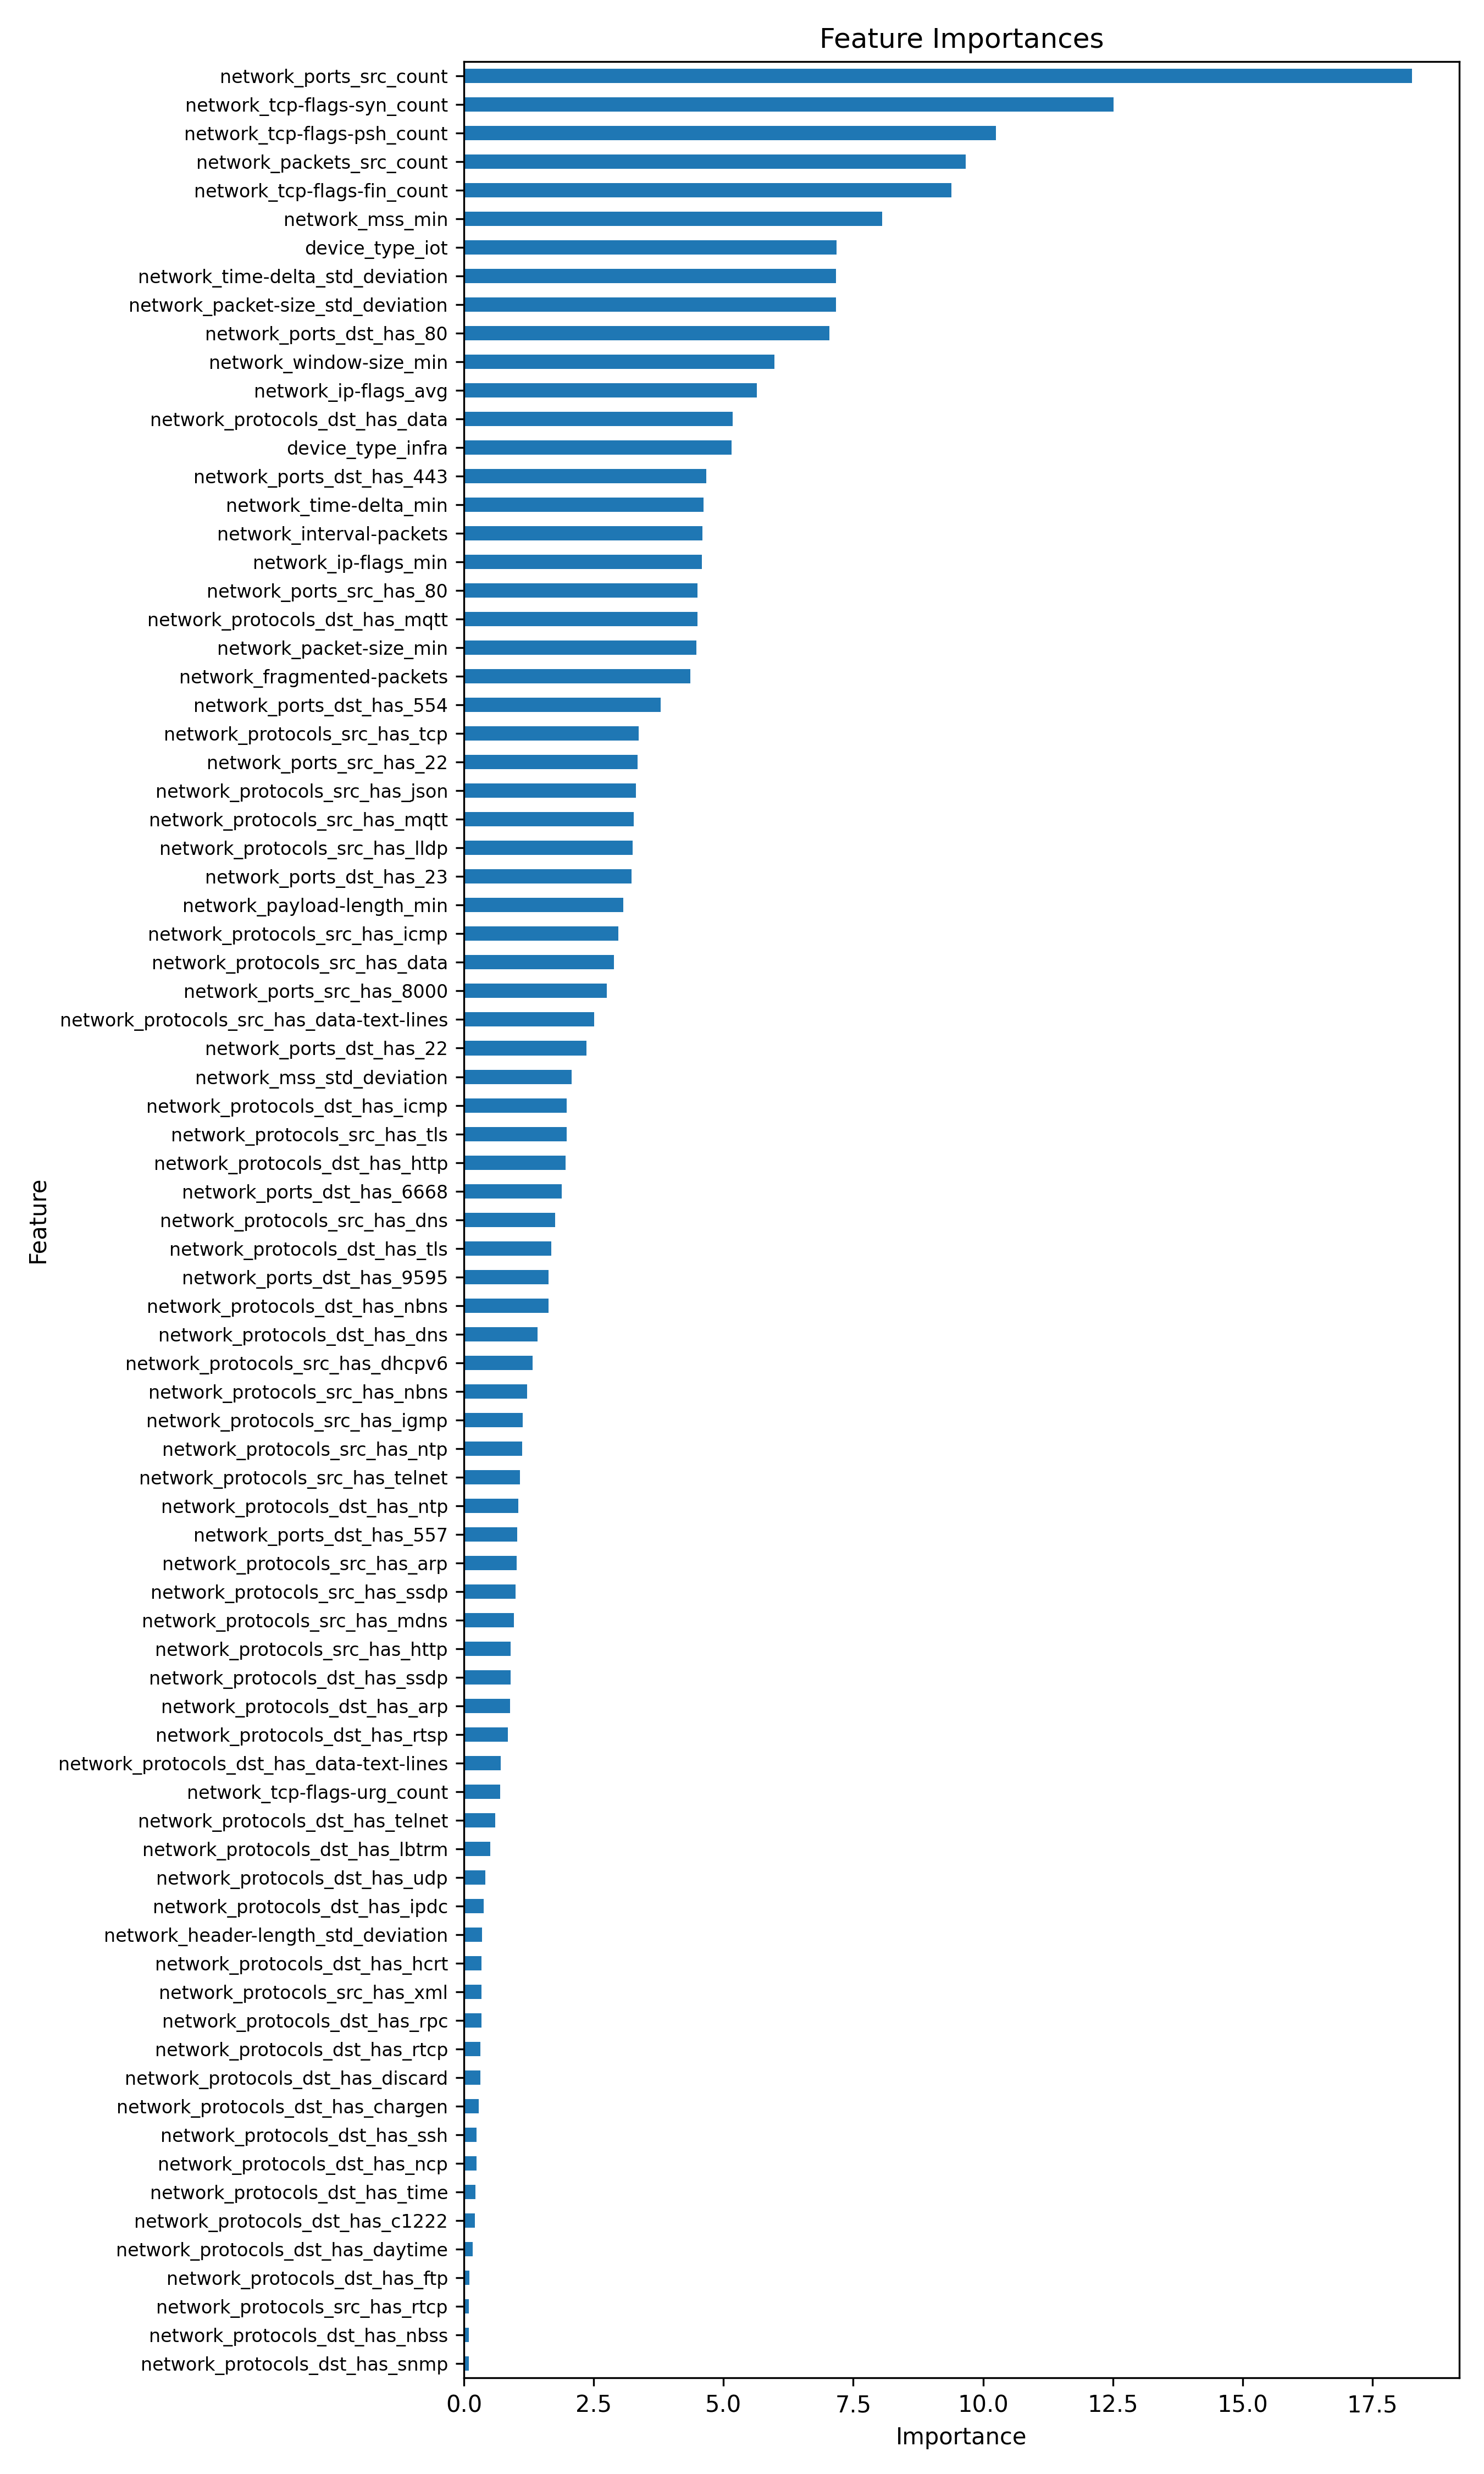

Source data for this figure (header and first rows):
feature, importance, importance_norm
network_ports_src_count, 18.26, 1.0
network_tcp-flags-syn_count, 12.51, 0.6836
network_tcp-flags-psh_count, 10.25, 0.5589
network_packets_src_count, 9.667, 0.5271
network_tcp-flags-fin_count, 9.388, 0.5117
network_mss_min, 8.06, 0.4387
device_type_iot, 7.174, 0.3899
network_time-delta_std_deviation, 7.17, 0.3897
network_packet-size_std_deviation, 7.163, 0.3893
network_ports_dst_has_80, 7.039, 0.3825
network_window-size_min, 5.985, 0.3245
network_ip-flags_avg, 5.647, 0.3059
network_protocols_dst_has_data, 5.18, 0.2802
device_type_infra, 5.15, 0.2785
network_ports_dst_has_443, 4.663, 0.2517
network_time-delta_min, 4.618, 0.2493
network_interval-packets, 4.594, 0.2479
network_ip-flags_min, 4.587, 0.2475
network_ports_src_has_80, 4.496, 0.2425
network_protocols_dst_has_mqtt, 4.494, 0.2425
network_packet-size_min, 4.476, 0.2414
network_fragmented-packets, 4.364, 0.2353
network_ports_dst_has_554, 3.79, 0.2037
network_protocols_src_has_tcp, 3.37, 0.1806
network_ports_src_has_22, 3.344, 0.1792
network_protocols_src_has_json, 3.317, 0.1777
network_protocols_src_has_mqtt, 3.271, 0.1752
network_protocols_src_has_lldp, 3.245, 0.1737
network_ports_dst_has_23, 3.229, 0.1728
network_payload-length_min, 3.074, 0.1643
network_protocols_src_has_icmp, 2.975, 0.1589
network_protocols_src_has_data, 2.891, 0.1543
network_ports_src_has_8000, 2.747, 0.1463
network_protocols_src_has_data-text-line…, 2.502, 0.1329
network_ports_dst_has_22, 2.356, 0.1248
network_mss_std_deviation, 2.068, 0.109
network_protocols_dst_has_icmp, 1.976, 0.1039
network_protocols_src_has_tls, 1.976, 0.1039
network_protocols_dst_has_http, 1.953, 0.1026
network_ports_dst_has_6668, 1.881, 0.09866
network_protocols_src_has_dns, 1.756, 0.09178
network_protocols_dst_has_tls, 1.683, 0.08775
network_ports_dst_has_9595, 1.627, 0.08467
network_protocols_dst_has_nbns, 1.625, 0.08455
network_protocols_dst_has_dns, 1.412, 0.07285
network_protocols_src_has_dhcpv6, 1.319, 0.06771
network_protocols_src_has_nbns, 1.219, 0.06225
network_protocols_src_has_igmp, 1.133, 0.0575
network_protocols_src_has_ntp, 1.117, 0.05661
network_protocols_src_has_telnet, 1.078, 0.05447
network_protocols_dst_has_ntp, 1.047, 0.0528
network_ports_dst_has_557, 1.024, 0.05149
network_protocols_src_has_arp, 1.011, 0.05079
network_protocols_src_has_ssdp, 0.9964, 0.04999
network_protocols_src_has_mdns, 0.9611, 0.04805
network_protocols_src_has_http, 0.8985, 0.0446
network_protocols_dst_has_ssdp, 0.8954, 0.04443
network_protocols_dst_has_arp, 0.8865, 0.04394
network_protocols_dst_has_rtsp, 0.8458, 0.0417
network_protocols_dst_has_data-text-line…, 0.7033, 0.03386
... 21 more rows
